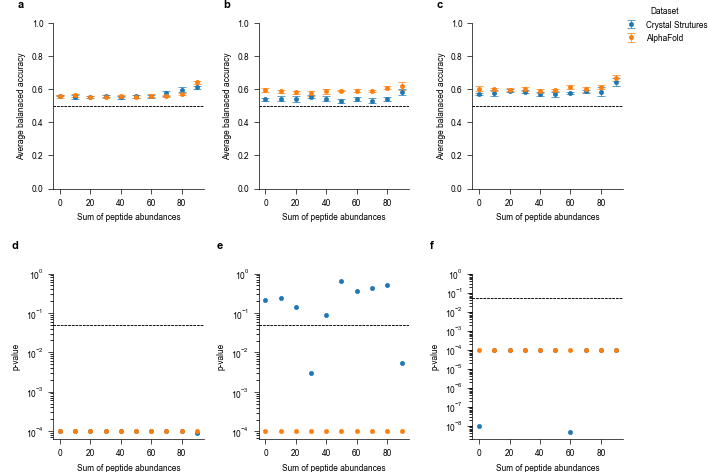

Source data for this figure (header and first rows):
, C, <BA>, BA_lb, BA_ub, pvalue, num_nonzero, num_nonzero_and_robust, buff, xlabel, spa, label
7, 1.5, 0.5611, 0.5573, 0.5649, 0.0001, 13, 10, C, cyto-serum, 0, EXP
7, 1.5, 0.5399, 0.5309, 0.549, 0.2082, 10, 8, CD, +DnaK, 0, EXP
7, 1.5, 0.5723, 0.5665, 0.5782, 1.0061769028766568e-08, 14, 13, CG, +GroEL, 0, EXP
7, 1.5, 0.5551, 0.5435, 0.5667, 0.0001, 12, 12, C, cyto-serum, 10, EXP
7, 1.5, 0.5434, 0.5295, 0.5573, 0.2433, 9, 9, CD, +DnaK, 10, EXP
7, 1.5, 0.5779, 0.5604, 0.5954, 0.0001, 13, 12, CG, +GroEL, 10, EXP
7, 1.5, 0.5551, 0.5504, 0.5598, 0.0001, 13, 13, C, cyto-serum, 20, EXP
7, 1.5, 0.5395, 0.5213, 0.5577, 0.1458, 11, 9, CD, +DnaK, 20, EXP
7, 1.5, 0.5922, 0.582, 0.6025, 0.0001, 13, 11, CG, +GroEL, 20, EXP
7, 1.5, 0.5605, 0.5531, 0.5679, 0.0001, 14, 12, C, cyto-serum, 30, EXP
7, 1.5, 0.5557, 0.5481, 0.5634, 0.003054, 9, 8, CD, +DnaK, 30, EXP
7, 1.5, 0.5861, 0.5765, 0.5956, 0.0001, 12, 12, CG, +GroEL, 30, EXP
7, 1.5, 0.552, 0.5436, 0.5603, 0.0001, 13, 12, C, cyto-serum, 40, EXP
7, 1.5, 0.5443, 0.5312, 0.5574, 0.08694, 10, 9, CD, +DnaK, 40, EXP
7, 1.5, 0.5744, 0.5623, 0.5865, 0.0001, 14, 11, CG, +GroEL, 40, EXP
7, 1.5, 0.5571, 0.5463, 0.5678, 0.0001, 15, 14, C, cyto-serum, 50, EXP
7, 1.5, 0.5303, 0.5193, 0.5413, 0.6494, 10, 8, CD, +DnaK, 50, EXP
7, 1.5, 0.5703, 0.5561, 0.5844, 0.0001, 13, 12, CG, +GroEL, 50, EXP
7, 1.5, 0.5574, 0.5475, 0.5672, 0.0001, 12, 12, C, cyto-serum, 60, EXP
7, 1.5, 0.5428, 0.5297, 0.5558, 0.3564, 10, 8, CD, +DnaK, 60, EXP
7, 1.5, 0.5795, 0.5732, 0.5858, 4.466793688503387e-09, 14, 12, CG, +GroEL, 60, EXP
7, 1.5, 0.5771, 0.5614, 0.5928, 0.0001, 14, 14, C, cyto-serum, 70, EXP
7, 1.5, 0.5311, 0.5154, 0.5467, 0.4312, 7, 7, CD, +DnaK, 70, EXP
7, 1.5, 0.588, 0.5784, 0.5977, 0.0001, 10, 10, CG, +GroEL, 70, EXP
7, 1.5, 0.5982, 0.5851, 0.6114, 0.0001, 15, 14, C, cyto-serum, 80, EXP
7, 1.5, 0.5398, 0.5279, 0.5516, 0.5224, 8, 7, CD, +DnaK, 80, EXP
7, 1.5, 0.5855, 0.5597, 0.6112, 0.0001, 13, 12, CG, +GroEL, 80, EXP
7, 1.5, 0.6122, 0.6025, 0.6219, 8.676615438560576e-05, 11, 11, C, cyto-serum, 90, EXP
7, 1.5, 0.5852, 0.5656, 0.6047, 0.005346, 8, 8, CD, +DnaK, 90, EXP
7, 1.5, 0.6423, 0.618, 0.6665, 0.0001, 13, 12, CG, +GroEL, 90, EXP
7, 1.5, 0.557, 0.5467, 0.5673, 0.0001, 15, 10, C, cyto-serum, 0, AF
7, 1.5, 0.5974, 0.5848, 0.6099, 0.0001, 11, 10, CD, +DnaK, 0, AF
7, 1.5, 0.6025, 0.5875, 0.6176, 0.0001, 14, 13, CG, +GroEL, 0, AF
7, 1.5, 0.5628, 0.5564, 0.5692, 0.0001, 13, 12, C, cyto-serum, 10, AF
7, 1.5, 0.5873, 0.578, 0.5966, 0.0001, 13, 11, CD, +DnaK, 10, AF
7, 1.5, 0.6003, 0.5926, 0.608, 0.0001, 15, 14, CG, +GroEL, 10, AF
7, 1.5, 0.5531, 0.5464, 0.5599, 0.0001, 13, 11, C, cyto-serum, 20, AF
7, 1.5, 0.5809, 0.5704, 0.5914, 0.0001, 13, 10, CD, +DnaK, 20, AF
7, 1.5, 0.5988, 0.5915, 0.6061, 0.0001, 12, 12, CG, +GroEL, 20, AF
7, 1.5, 0.5551, 0.547, 0.5632, 0.0001, 13, 11, C, cyto-serum, 30, AF
7, 1.5, 0.5763, 0.5619, 0.5907, 0.0001, 13, 12, CD, +DnaK, 30, AF
7, 1.5, 0.5996, 0.5878, 0.6113, 0.0001, 15, 14, CG, +GroEL, 30, AF
7, 1.5, 0.5599, 0.5564, 0.5634, 0.0001, 12, 11, C, cyto-serum, 40, AF
7, 1.5, 0.5884, 0.5737, 0.6032, 0.0001, 12, 10, CD, +DnaK, 40, AF
7, 1.5, 0.5895, 0.5782, 0.6008, 0.0001, 13, 12, CG, +GroEL, 40, AF
7, 1.5, 0.556, 0.5492, 0.5628, 0.0001, 13, 12, C, cyto-serum, 50, AF
7, 1.5, 0.5912, 0.5873, 0.5951, 0.0001, 11, 10, CD, +DnaK, 50, AF
7, 1.5, 0.5943, 0.5891, 0.5994, 0.0001, 12, 12, CG, +GroEL, 50, AF
7, 1.5, 0.5621, 0.555, 0.5693, 0.0001, 13, 12, C, cyto-serum, 60, AF
7, 1.5, 0.5928, 0.5817, 0.6039, 0.0001, 14, 12, CD, +DnaK, 60, AF
7, 1.5, 0.6144, 0.6011, 0.6278, 0.0001, 14, 14, CG, +GroEL, 60, AF
7, 1.5, 0.5579, 0.553, 0.5628, 0.0001, 15, 13, C, cyto-serum, 70, AF
7, 1.5, 0.588, 0.5825, 0.5934, 0.0001, 12, 12, CD, +DnaK, 70, AF
7, 1.5, 0.5994, 0.586, 0.6127, 0.0001, 14, 14, CG, +GroEL, 70, AF
7, 1.5, 0.5732, 0.567, 0.5795, 0.0001, 14, 12, C, cyto-serum, 80, AF
7, 1.5, 0.6106, 0.6016, 0.6196, 0.0001, 11, 11, CD, +DnaK, 80, AF
7, 1.5, 0.6142, 0.603, 0.6255, 0.0001, 16, 14, CG, +GroEL, 80, AF
7, 1.5, 0.6434, 0.6336, 0.6532, 0.0001, 13, 12, C, cyto-serum, 90, AF
7, 1.5, 0.6193, 0.5961, 0.6424, 0.0001, 11, 10, CD, +DnaK, 90, AF
7, 1.5, 0.6665, 0.6479, 0.6851, 0.0001, 15, 15, CG, +GroEL, 90, AF
